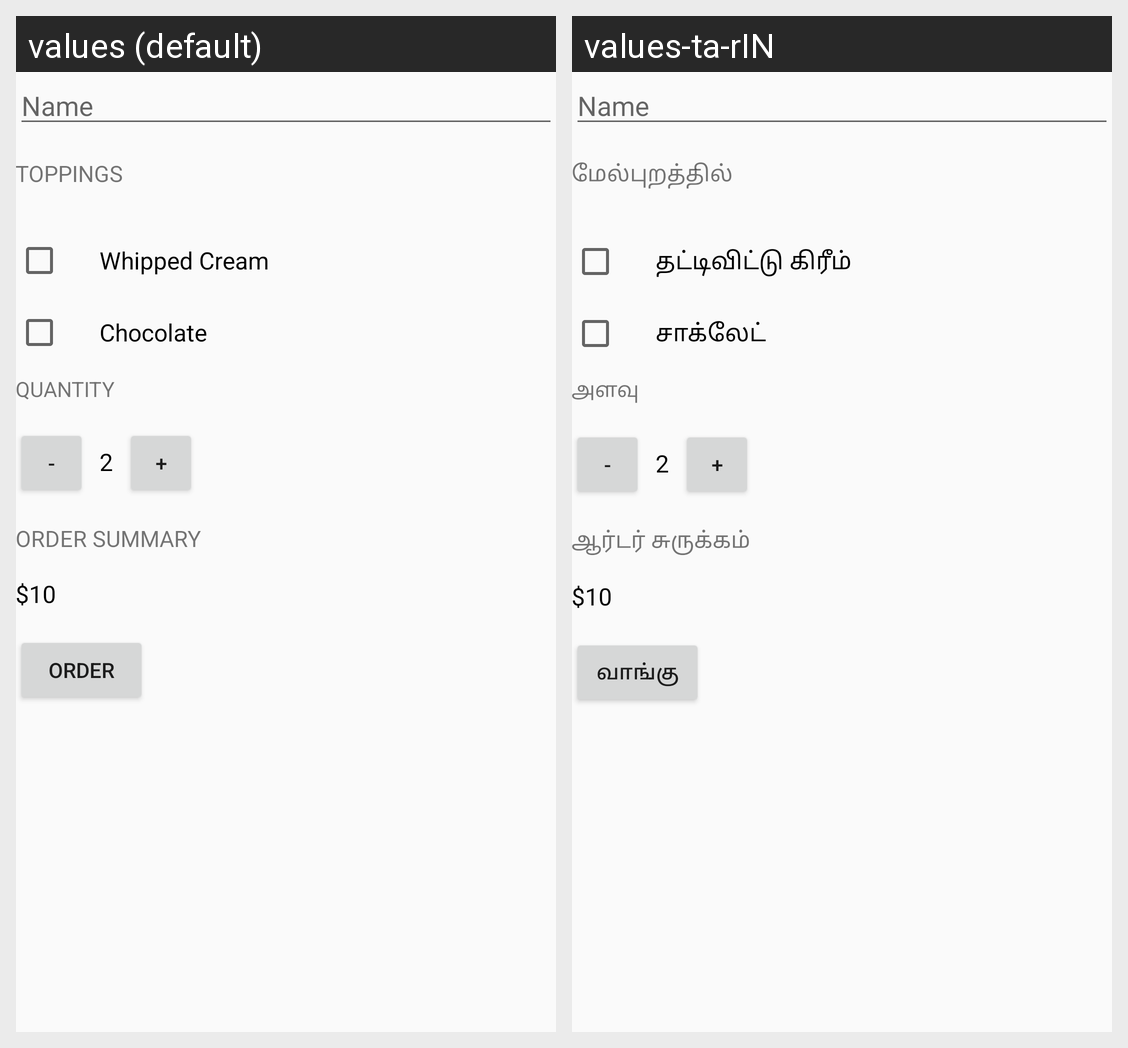

Locale-by-locale string values for the Android screen shown in this grid:
Android screen res/layout/activity_main.xml rendered under 2 locales, left to right: values (default), values-ta-rIN. Device: Nexus 5 (rendered at 1080×1920; each locale shown at half size, 540×960, under a caption strip naming it); theme AppTheme.
Strings drawn on this screen, with the default value and each locale's value (text and hints the layout hard-codes, and strings that could not be matched under every locale, appear in the picture but are not listed):

toppings
  values: Toppings
  values-ta-rIN: மேல்புறத்தில்

whipped_cream
  values: Whipped Cream
  values-ta-rIN: தட்டிவிட்டு கிரீம் 

chocolate
  values: Chocolate
  values-ta-rIN: சாக்லேட்

quantity
  values: QUANTITY
  values-ta-rIN: அளவு

order_summary
  values: order summary
  values-ta-rIN: ஆர்டர் சுருக்கம் 

_10
  values: $10
  values-ta-rIN: $10  [not translated; the default value is used]

order
  values: Order
  values-ta-rIN: வாங்கு
